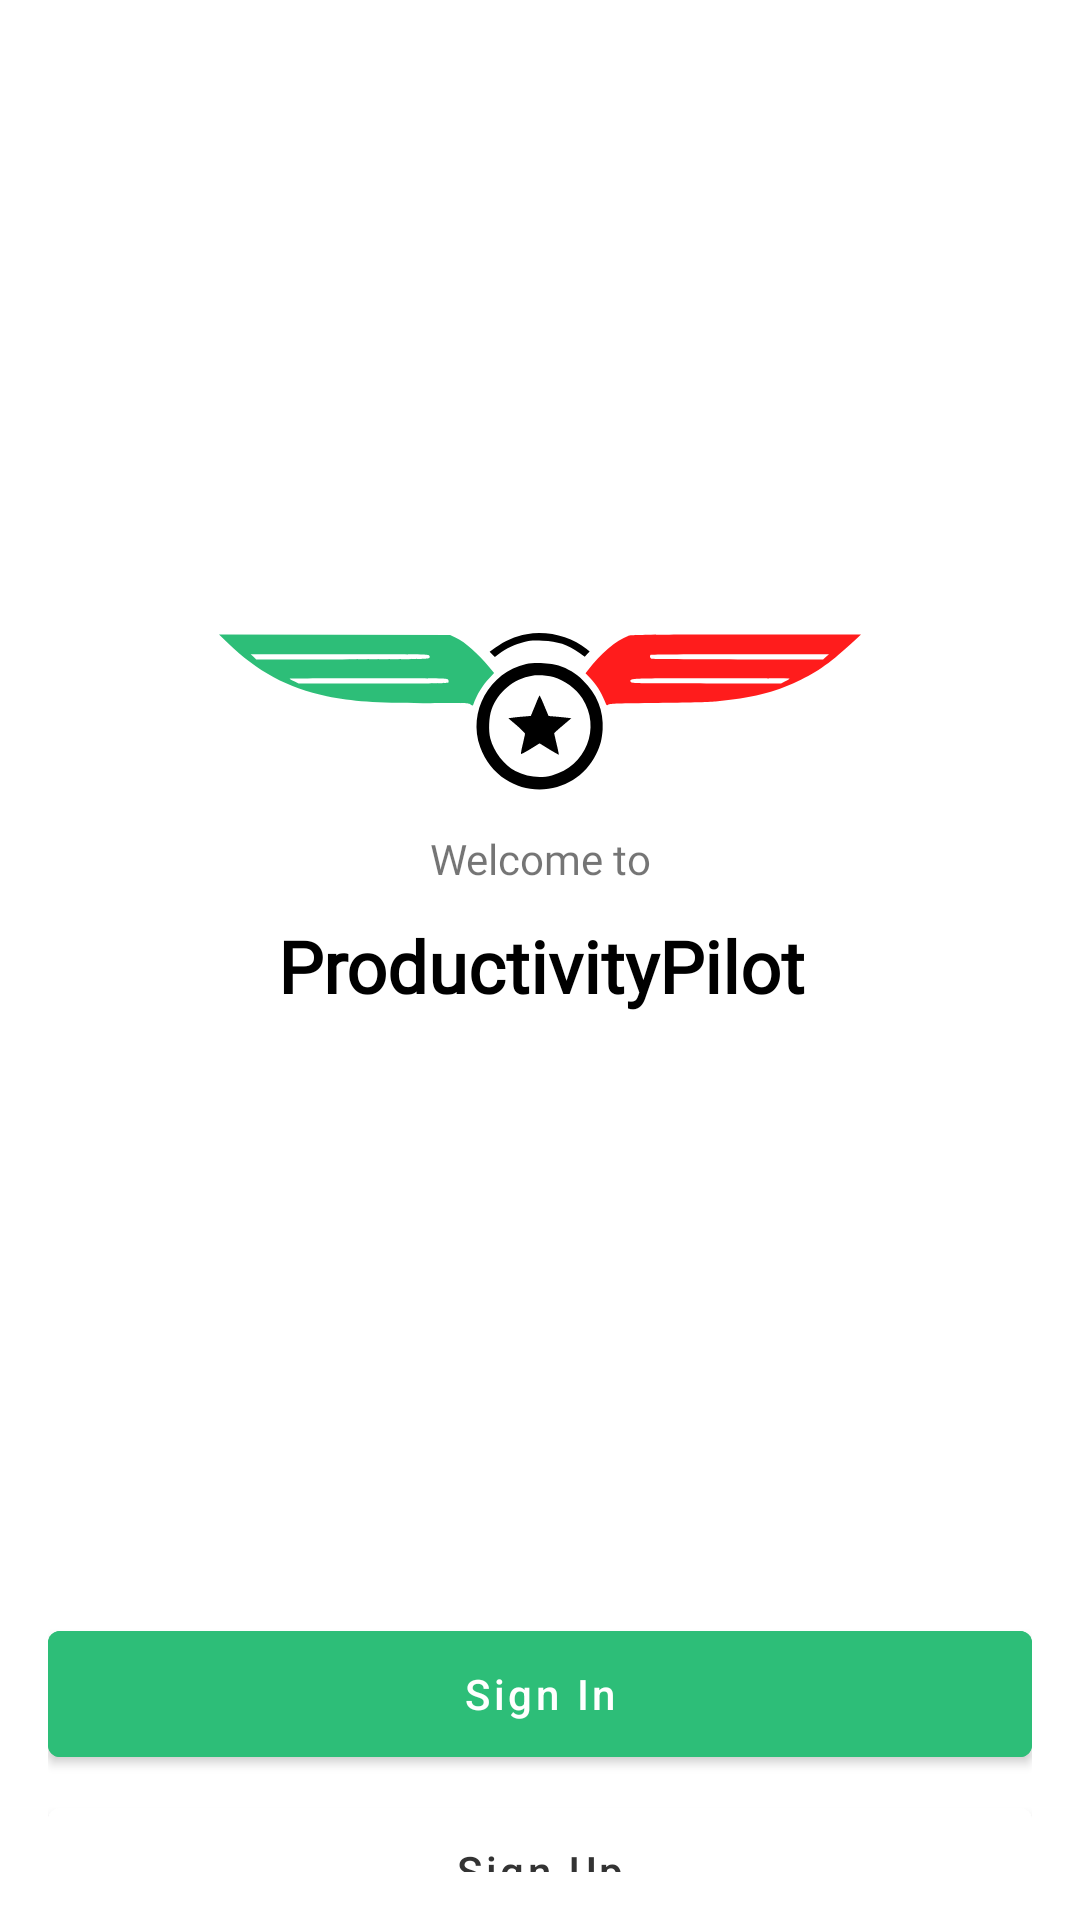

Reconstruct the res/layout file that produces this screen, plus the resources it refers to.
<!-- AndroidManifest.xml: activity theme Theme.ProductivityPilot.NoActionBar -->
<!-- res/layout/activity_splash.xml -->
<?xml version="1.0" encoding="utf-8"?>
<androidx.constraintlayout.widget.ConstraintLayout xmlns:android="http://schemas.android.com/apk/res/android"
    xmlns:app="http://schemas.android.com/apk/res-auto"
    xmlns:tools="http://schemas.android.com/tools"
    android:layout_width="match_parent"
    android:layout_height="match_parent"
    android:padding="16dp"
    tools:context=".SplashActivity">


    <ImageView
        android:id="@+id/logoImageView"
        android:layout_width="214dp"
        android:layout_height="58dp"
        android:src="@drawable/logo_productivitypilot"
        app:layout_constraintBottom_toBottomOf="parent"
        app:layout_constraintEnd_toEndOf="parent"
        app:layout_constraintStart_toStartOf="parent"
        app:layout_constraintTop_toTopOf="parent"
        app:layout_constraintVertical_bias="0.35000002" />

    <TextView
        android:id="@+id/welcome"
        android:layout_width="wrap_content"
        android:layout_height="wrap_content"
        android:layout_marginTop="10dp"
        android:fontFamily="@font/poppins"
        android:text="Welcome to"
        android:textFontWeight="400"
        app:layout_constraintEnd_toEndOf="@+id/logoImageView"
        app:layout_constraintStart_toStartOf="@+id/logoImageView"
        app:layout_constraintTop_toBottomOf="@+id/logoImageView" />

    <TextView
        android:id="@+id/ProductivityPilot"
        android:layout_width="343dp"
        android:layout_height="36dp"
        android:layout_marginTop="10dp"
        android:fontFamily="@font/poppins"
        android:text="ProductivityPilot"
        android:textAlignment="center"
        android:textColor="@color/black"
        android:textSize="24sp"
        android:textStyle="bold"
        app:layout_constraintEnd_toEndOf="@+id/welcome"
        app:layout_constraintStart_toStartOf="@+id/welcome"
        app:layout_constraintTop_toBottomOf="@+id/welcome" />

    <Button
        android:id="@+id/bt_signIn"
        android:layout_width="match_parent"
        android:layout_height="54dp"
        android:layout_alignParentBottom="true"
        android:layout_marginTop="196dp"
        android:backgroundTint="#2DBE78"
        android:text="Sign In"
        android:textAllCaps="false"
        android:textColor="#FFFFFF"
        app:layout_constraintEnd_toEndOf="parent"
        app:layout_constraintStart_toStartOf="parent"
        app:layout_constraintTop_toBottomOf="@+id/ProductivityPilot" />

    <Button
        android:id="@+id/bt_signUp"
        android:layout_width="match_parent"
        android:layout_height="54dp"
        android:layout_alignParentBottom="true"
        android:layout_marginTop="5dp"
        android:backgroundTint="#FFFFFF"
        android:text="Sign Up"
        android:textAllCaps="false"
        android:textColor="#333333"
        app:layout_constraintEnd_toEndOf="@+id/bt_signIn"
        app:layout_constraintStart_toStartOf="@+id/bt_signIn"
        app:layout_constraintTop_toBottomOf="@+id/bt_signIn" />

    <TextView
        android:id="@+id/term"
        android:layout_width="match_parent"
        android:layout_height="wrap_content"
        android:layout_marginBottom="34dp"
        android:layout_marginTop="24dp"
        android:textSize="12dp"
        android:text="@string/term"
        android:textAlignment="center"
        app:layout_constraintBottom_toBottomOf="parent"
        app:layout_constraintEnd_toEndOf="@+id/bt_signUp"
        app:layout_constraintStart_toStartOf="@+id/bt_signUp"
        app:layout_constraintTop_toBottomOf="@+id/bt_signUp" />


</androidx.constraintlayout.widget.ConstraintLayout>
<!-- resources referenced by this layout -->
<resources>
  <color name="black">#FF000000</color>
  <!-- drawable logo_productivitypilot: vector/xml drawable (drawable, 3168 chars, omitted) -->
  <string name="term">By continuing with the services above, you agree to  ProductivityPilot’s Terms of Service.</string>
  <style name="Theme.ProductivityPilot.NoActionBar">
          <item name="windowActionBar">false</item>
          <item name="windowNoTitle">true</item>
      </style>
</resources>
